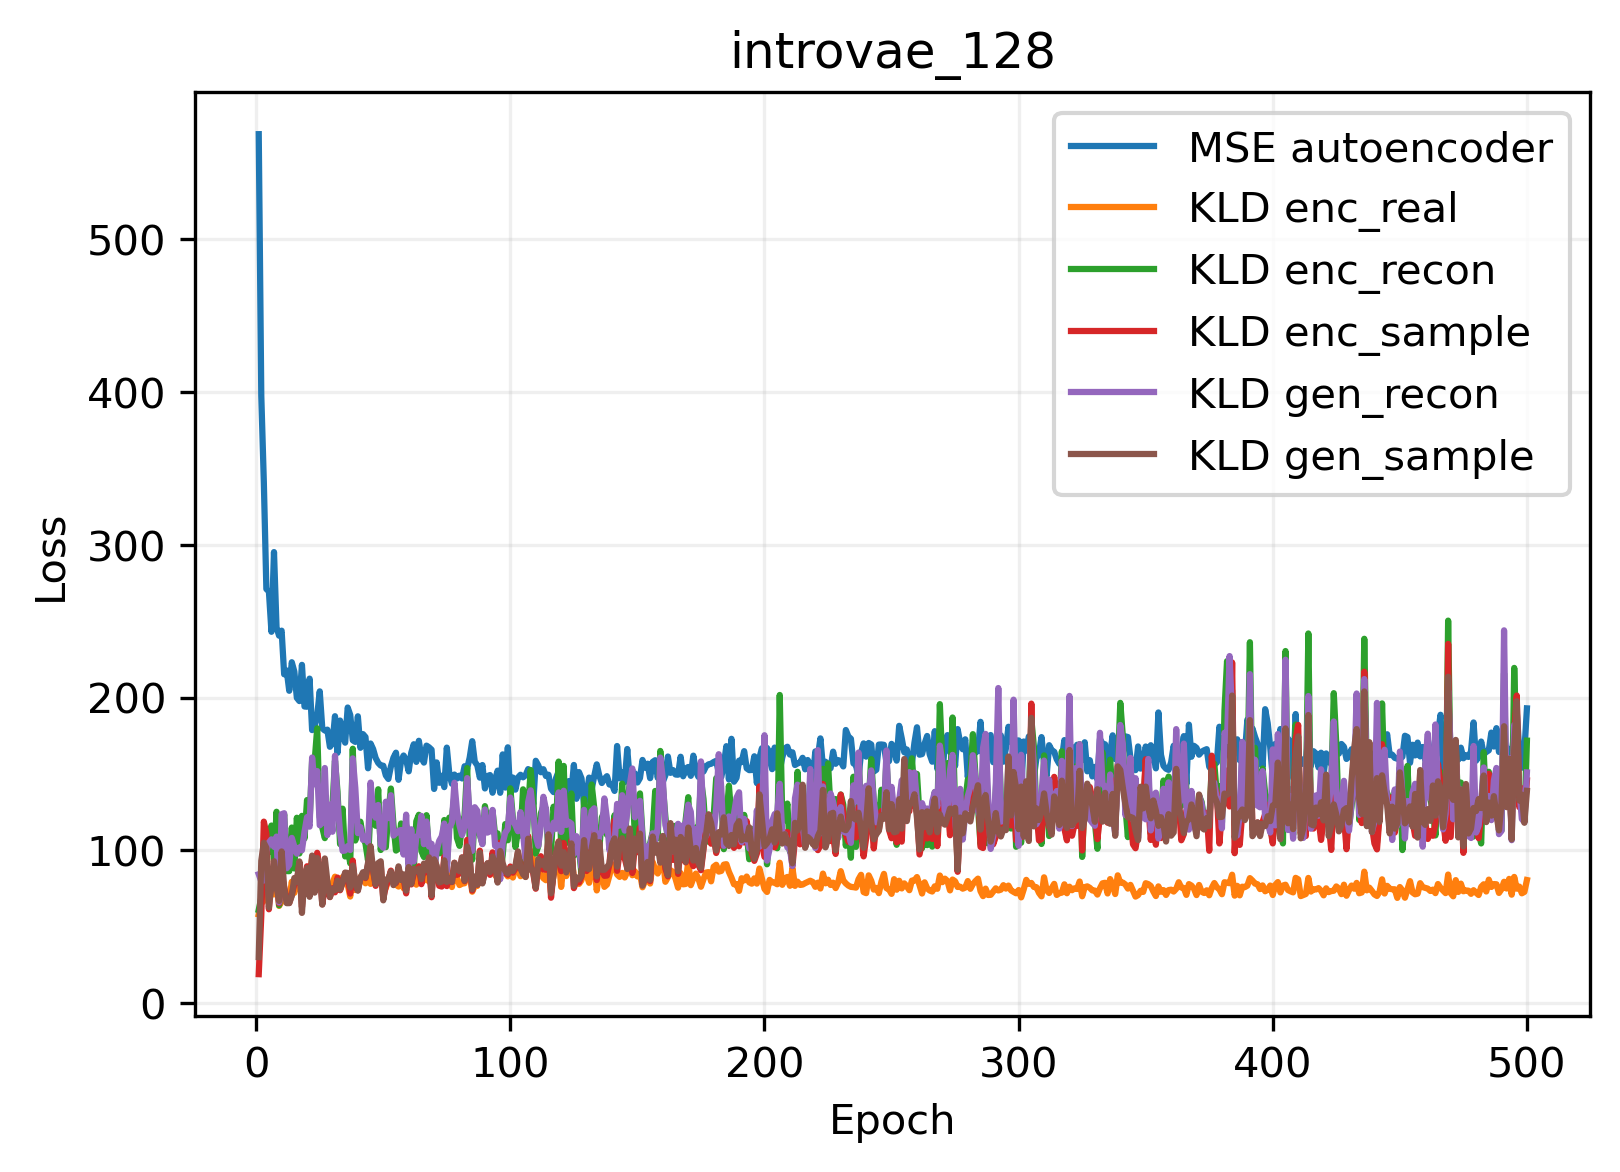

The table this chart was drawn from, first rows:
ae_loss, e_real, e_rec, e_sample, g_rec, g_sample, epoch
568.6, 58.11, 61.03, 19, 84.39, 30.20, 1
397.4, 65.31, 68.98, 57.19, 79.66, 93.26, 2
341.1, 67, 87.16, 118.8, 80.33, 105, 3
271, 89.61, 104.8, 110.9, 99.63, 101.6, 4
269.4, 75.3, 98.97, 61.44, 105.1, 62.71, 5
243, 72.27, 116.2, 83.16, 107.2, 76.78, 6
295.2, 71.15, 92.36, 86.87, 102.3, 92.88, 7
245.9, 83.31, 125.3, 80.88, 109, 76.16, 8
240.5, 63.64, 64.04, 65.3, 65.93, 66.91, 9
243.7, 66.42, 108.9, 84.4, 123.7, 99.27, 10
215.2, 73.14, 123.6, 76, 124.3, 75.56, 11
217.7, 67.17, 86.45, 67.67, 88.3, 65.44, 12
204.4, 67.11, 86.38, 65.55, 90.51, 65.50, 13
223.1, 79.46, 114.9, 71.12, 108.2, 70.13, 14
217, 72.18, 88.14, 77.59, 102.4, 81.92, 15
199.8, 80.34, 121.3, 79.24, 97.82, 79.55, 16
197.7, 76.63, 97.95, 91.65, 102, 92.75, 17
221.4, 78.59, 122.6, 62.93, 100.1, 59.08, 18
194.1, 77.62, 107.7, 80.61, 112.1, 84.09, 19
194, 76.83, 132.9, 89.59, 121.7, 88.45, 20
212.4, 82.49, 118.8, 70.63, 115.5, 69.61, 21
178.7, 94.43, 158.6, 95.6, 160.8, 96.60, 22
181.5, 83.59, 158.3, 77.52, 143.3, 72.35, 23
188.2, 89.84, 179.9, 98.41, 151.9, 95.00, 24
204, 75.79, 121.9, 88.06, 116.4, 87.95, 25
179.9, 72.74, 114.9, 64.73, 118.1, 64.48, 26
178.4, 73.77, 108, 76.31, 153.9, 94.70, 27
179, 73.75, 116.1, 77.06, 110, 79.79, 28
167.8, 75.09, 128, 69.4, 129.9, 69.49, 29
170, 78.45, 128.8, 75.23, 112.2, 74.82, 30
187.8, 82.78, 158.6, 72.54, 161.9, 73.92, 31
163.8, 76.77, 138.2, 82.2, 132.6, 80.16, 32
184.9, 74.34, 104.1, 73.9, 111.2, 74.33, 33
176.1, 82.51, 127.3, 78.69, 99.65, 79.16, 34
170.5, 80, 96.02, 85.14, 99.91, 85.49, 35
193.5, 77.65, 101.6, 83.27, 102.8, 85.19, 36
188.6, 69.79, 91.52, 71.7, 100.2, 75.74, 37
172, 85.14, 166.5, 93.32, 160.2, 90.04, 38
171, 74.02, 106.5, 75.72, 140.7, 79.17, 39
187.7, 75.42, 114.7, 73.93, 111.2, 73.63, 40
167.1, 82.57, 118.8, 81.56, 115.2, 81.85, 41
176.1, 81.92, 108.8, 84.72, 106.9, 85.67, 42
174.1, 78.44, 104.5, 81.86, 108.8, 82.24, 43
153.7, 85.26, 93.53, 90.54, 105.1, 91.84, 44
169.9, 78.05, 127.4, 91.56, 144.3, 102.7, 45
166.3, 82.85, 128.4, 86.63, 125.9, 87.19, 46
160.4, 84.64, 116.1, 76.77, 121.4, 77.79, 47
157.2, 83.6, 140, 88.63, 129.7, 91.67, 48
155.5, 82.3, 100.3, 90.56, 103.7, 92.85, 49
155.4, 73.51, 108.8, 68.35, 101.7, 67.30, 50
149.1, 75.38, 102.1, 76.47, 131.8, 80.90, 51
146.7, 80.67, 124.3, 80.56, 121.1, 81.13, 52
154.9, 85.88, 140.4, 86.74, 136.1, 86.07, 53
160.6, 80.19, 116.8, 78.59, 109.7, 77.27, 54
163.9, 77.54, 99.86, 78.66, 111.2, 79.51, 55
146.2, 76.33, 101.1, 88.07, 112.8, 89.52, 56
158.5, 83.23, 117.6, 81.6, 113.3, 80.59, 57
162.1, 75.23, 97.87, 81.31, 97.26, 84.34, 58
159.2, 79.5, 116.6, 71.86, 123.4, 73.69, 59
151.7, 81.96, 90.88, 87.46, 84.4, 89.06, 60
... 440 more rows
